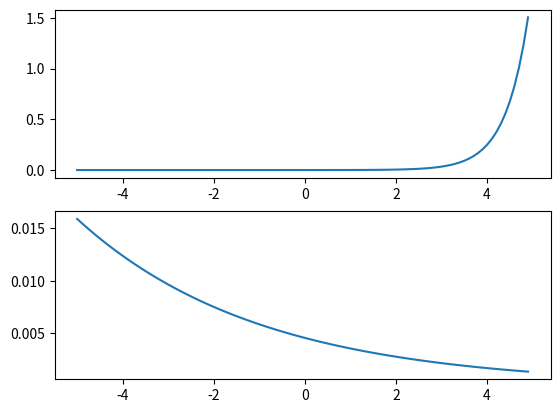

Recreate this plot in Python.
import matplotlib.pyplot as plt 
import numpy as np
from scipy import signal
import math

t=np.arange(-5,5,0.1)

def x(t):
    y=5*math.e**(-2*t-3)
    return y
v0=x(4-t)
v1=x(t/8+2)

plt.subplot(211)
plt.plot(t,v0)
plt.subplot(212)
plt.plot(t,v1)

plt.show()
